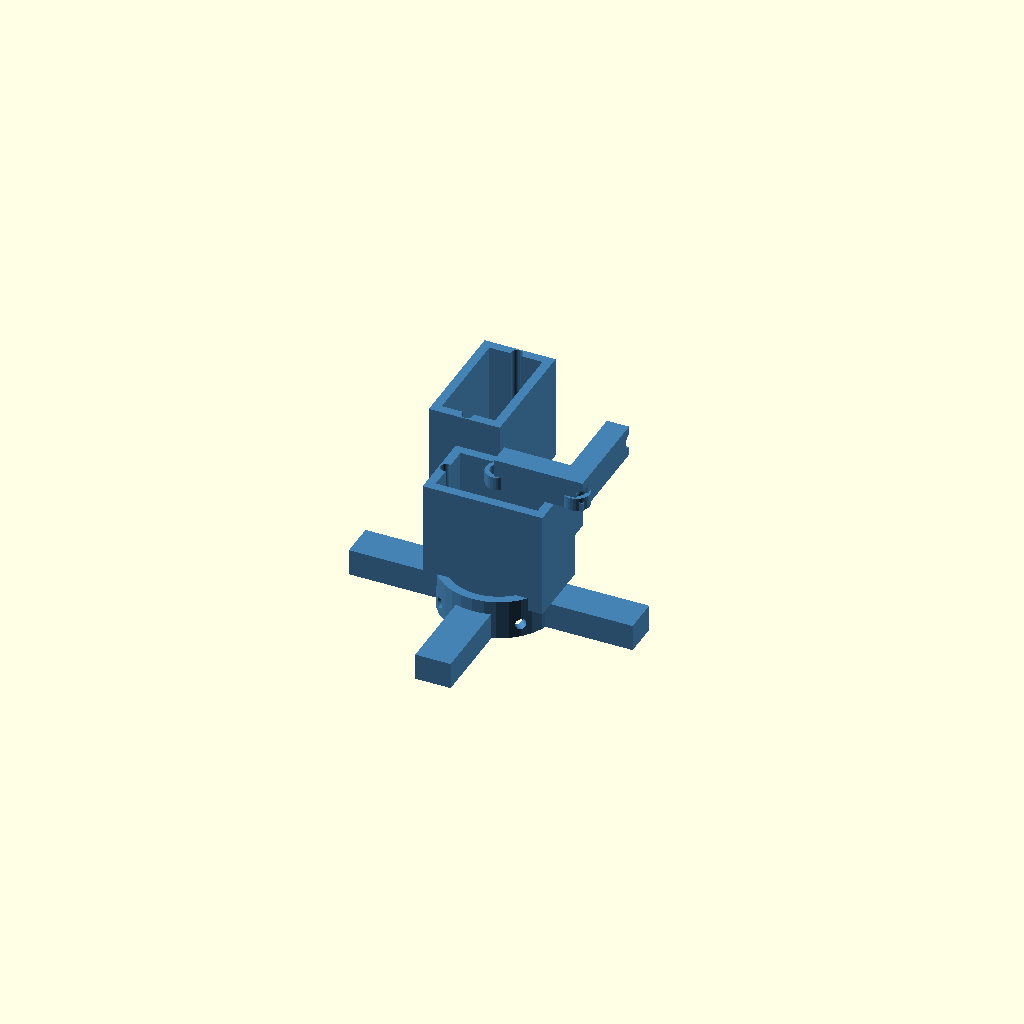
Cell 1: rendered with the file's own defaults.
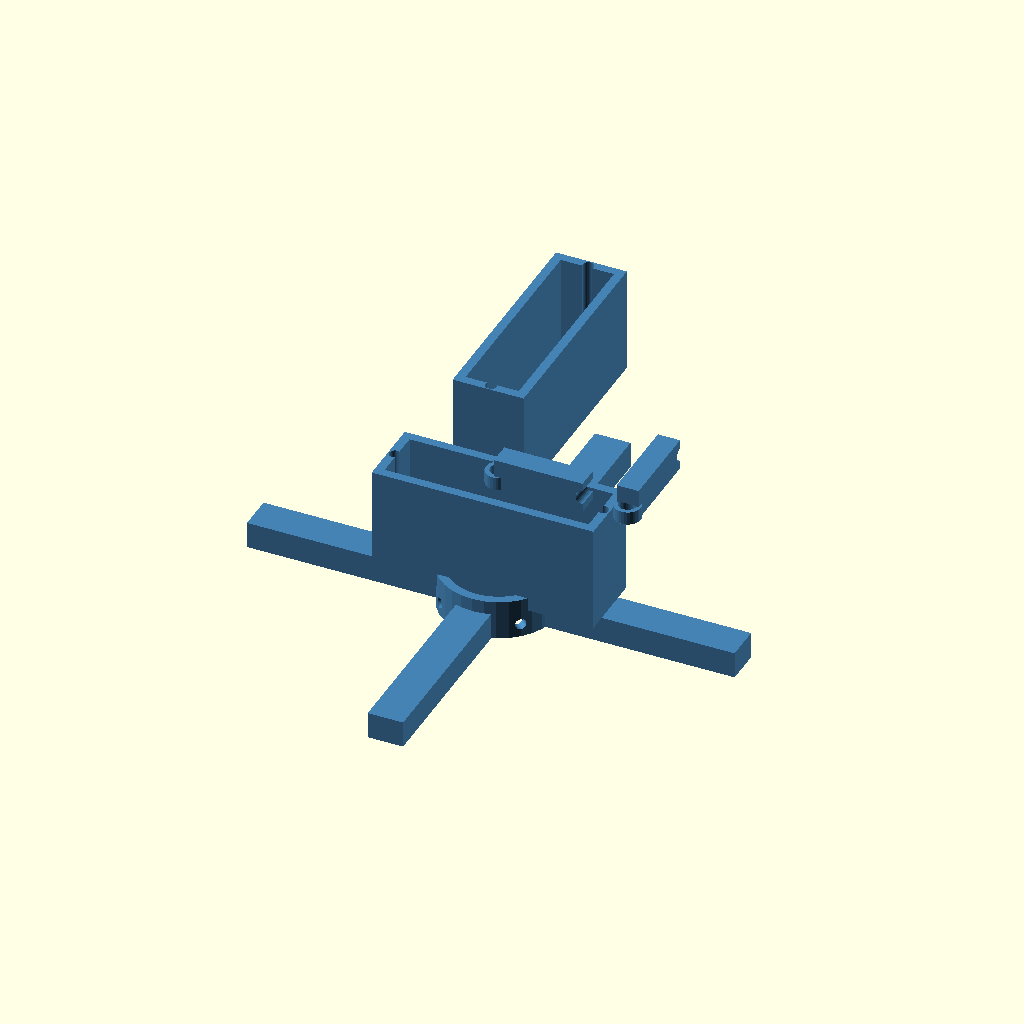
Cell 2 — servo_width set to 46, the other parameters unchanged.
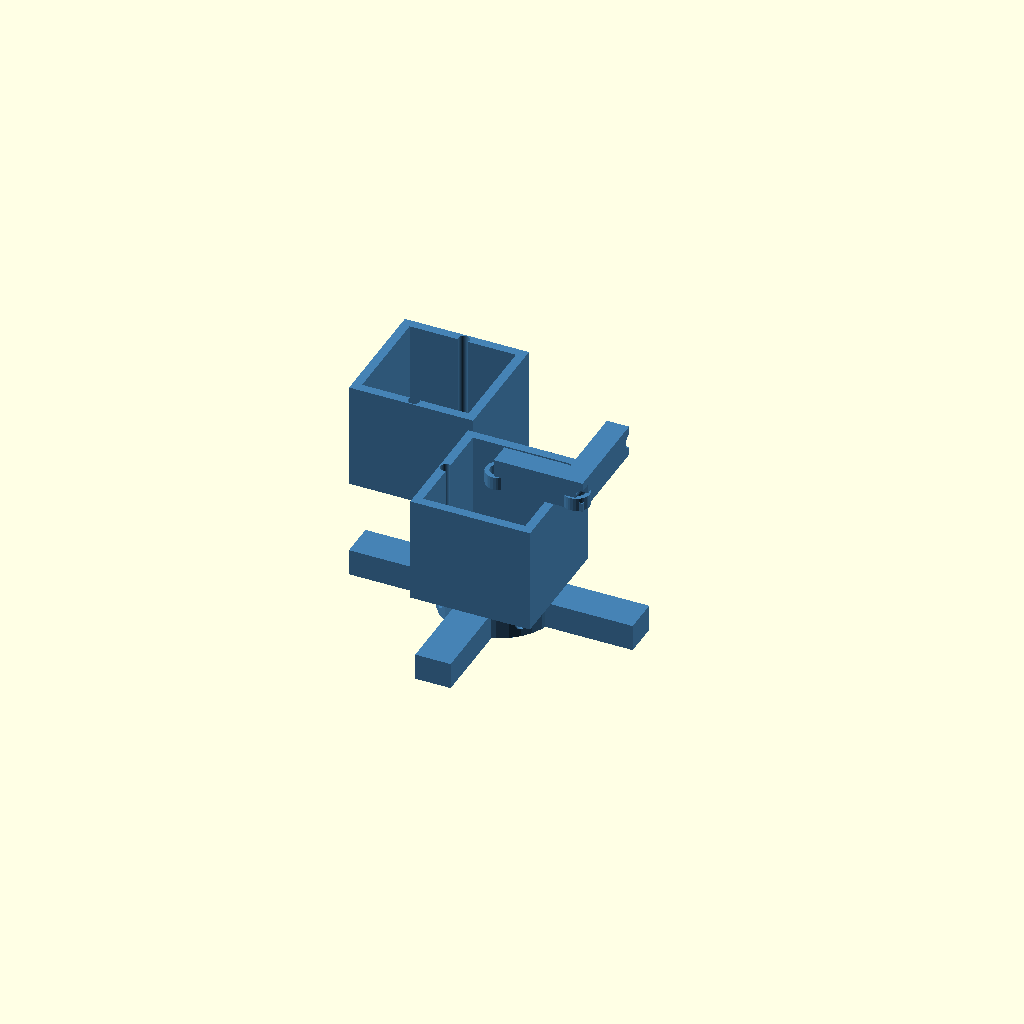
Cell 3 — servo_depth set to 24, the other parameters unchanged.
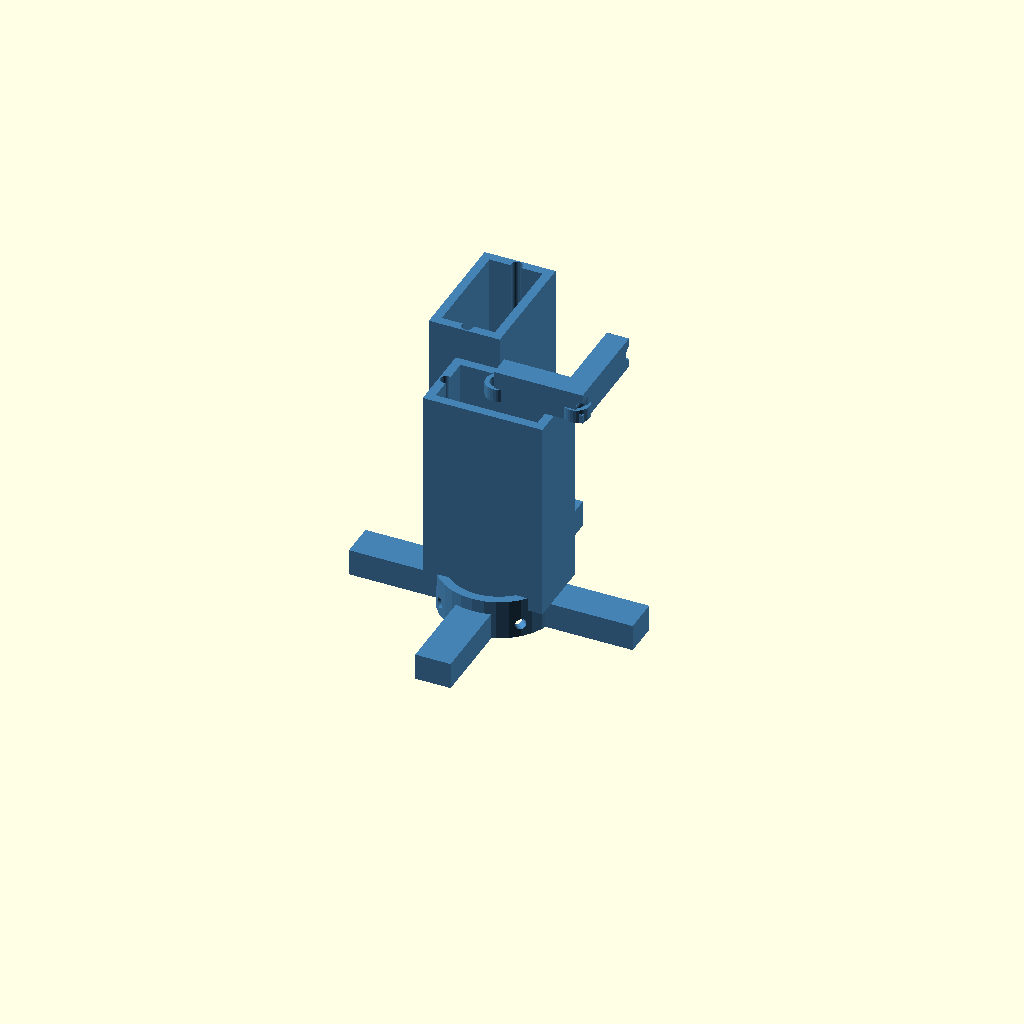
Cell 4 — servo_height set to 44, the other parameters unchanged.
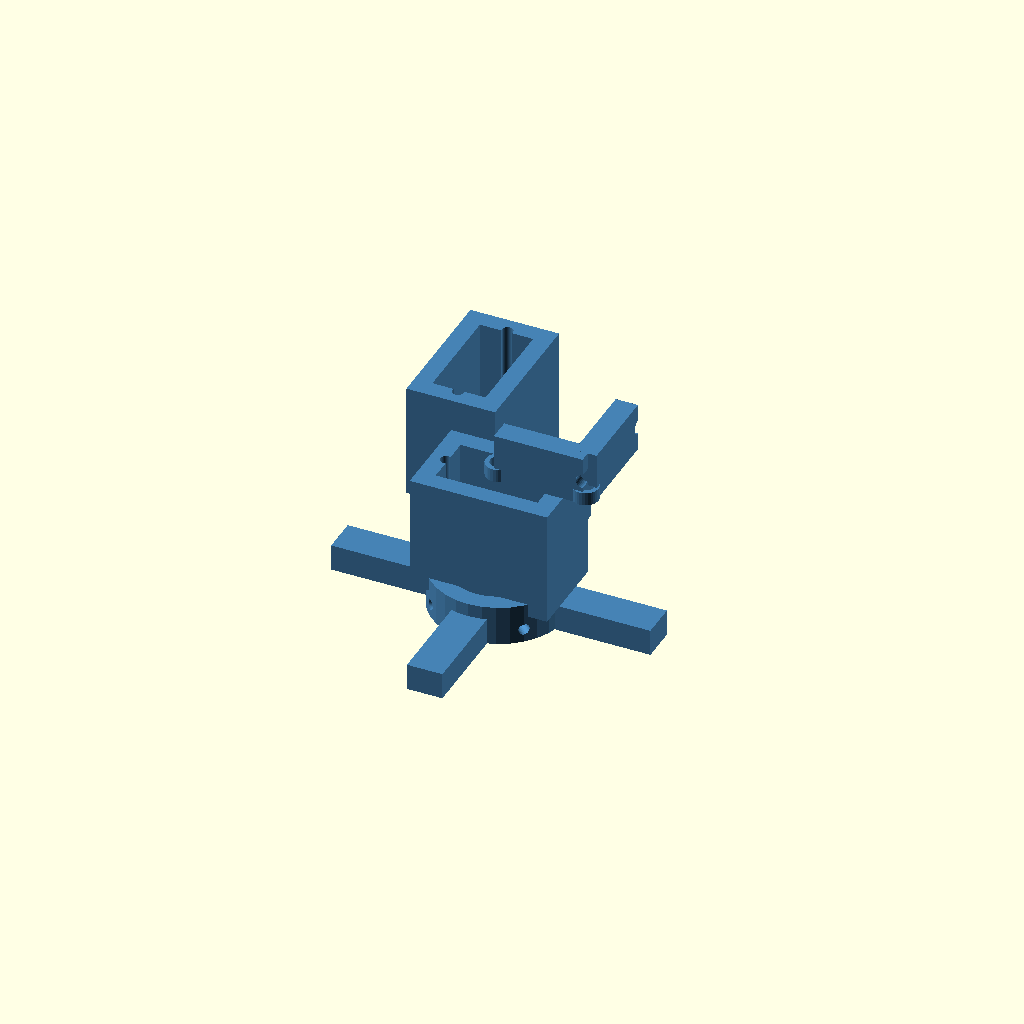
Cell 5: the same model with wall_thickness = 4.
All cells are drawn from one camera (rotation 55°, 0°, 25°, orthographic, colour scheme Cornfield), so only the parameter changes between them.
OpenSCAD source file scad_designs/head/head_internal_bracket.scad:
// ============================================================
// head_internal_bracket.scad
// Internal Pan-Tilt Servo Bracket inside Head Shell
// Mounts two MG90S servos in perpendicular orientation
//
// Print Settings:
//   Material:    PLA
//   Infill:      70%
//   Layer height: 0.2 mm
//   Supports:    None required
//   Weight:      ~12 g
//   Print time:  ~8 minutes
// ============================================================

$fn = 32;
$fa = 6;
$fs = 1;

// --- Parametric Variables ---
servo_width       = 23;   // mm  MG90S body width
servo_depth       = 12;   // mm  MG90S body depth
servo_height      = 22;   // mm  MG90S body height
linkage_rod_d     = 3;    // mm  servo horn linkage rod diameter
wall_thickness    = 2.0;  // mm  bracket wall
screw_d           = 2.5;  // mm  M2.5 mounting screw
neck_bore_d       = 22;   // mm  matches head_shell neck_bore
cross_bar_w       = 8;    // mm  cross-beam width

// Derived
servo_box_x = servo_width  + 2 * wall_thickness;
servo_box_y = servo_depth  + 2 * wall_thickness;
servo_box_z = servo_height + wall_thickness;

// ============================================================
// Module: servo_mount_block
// Generic MG90S mount block
// ============================================================
module servo_mount_block() {
    difference() {
        cube([servo_box_x, servo_box_y, servo_box_z]);
        // Servo cavity
        translate([wall_thickness, wall_thickness, wall_thickness])
            cube([servo_width, servo_depth, servo_height + 1]);
        // Horn output hole (top)
        translate([servo_box_x / 2, servo_box_y / 2, servo_box_z - 0.1])
            cylinder(d = 5, h = wall_thickness + 0.2);
        // Side retention screw holes
        for (side = [-1, 1])
            translate([servo_box_x / 2 + side * (servo_width / 2 + 0.5),
                       servo_box_y / 2, -0.1])
                cylinder(d = screw_d, h = servo_box_z + 0.2);
    }
}

// ============================================================
// Module: cross_frame
// Central cross-shaped structural frame that both servo blocks
// attach to, and which fixes to the neck bore flange
// ============================================================
module cross_frame() {
    frame_w = servo_box_x * 2 + 10;  // total span
    frame_h = 6;                      // frame thickness

    difference() {
        union() {
            // Horizontal beam
            translate([-frame_w / 2, -cross_bar_w / 2, 0])
                cube([frame_w, cross_bar_w, frame_h]);
            // Vertical beam
            translate([-cross_bar_w / 2, -frame_w / 2, 0])
                cube([cross_bar_w, frame_w, frame_h]);
            // Central neck collar
            cylinder(d = neck_bore_d + wall_thickness * 2, h = frame_h * 1.5);
        }
        // Neck bore
        translate([0, 0, -0.1])
            cylinder(d = neck_bore_d, h = frame_h * 1.5 + 0.2);
        // 4× mounting screw holes in collar
        for (a = [0, 90, 180, 270])
            rotate([0, 0, a + 45])
                translate([neck_bore_d / 2 + wall_thickness / 2, 0, frame_h / 2])
                    rotate([0, 90, 0])
                        cylinder(d = screw_d, h = wall_thickness + 0.2,
                                 center = true);
    }
}

// ============================================================
// Module: linkage_connector
// Small pivot/clevis that attaches linkage rod to servo horn
// ============================================================
module linkage_connector() {
    length = 20;
    ear_w  = 5;
    ear_h  = linkage_rod_d + wall_thickness * 2;
    difference() {
        union() {
            cylinder(d = 6, h = 3);   // horn attachment disc
            translate([0, -ear_w / 2, 0])
                cube([length, ear_w, ear_h]);
        }
        // Horn centre
        translate([0, 0, -0.1])
            cylinder(d = 4, h = 3.2);
        // Linkage rod bore at far end
        translate([length, 0, ear_h / 2])
            rotate([90, 0, 0])
                cylinder(d = linkage_rod_d + 0.2, h = ear_w + 0.2,
                         center = true);
    }
}

// ============================================================
// Module: head_internal_bracket
// Complete assembly
// ============================================================
module head_internal_bracket() {
    // Cross frame at base (mounts to neck)
    cross_frame();

    // Pan servo block (horizontal – left/right rotation)
    translate([-servo_box_x / 2, -servo_box_y / 2, 6])
        servo_mount_block();

    // Tilt servo block (vertical – up/down tilt, perpendicular)
    translate([-servo_box_y / 2,
               servo_box_x / 2 + 4,
               6])
        rotate([0, 0, 90])
            servo_mount_block();

    // Linkage connectors
    color("Silver")
        translate([0, 0, 6 + servo_box_z])
            linkage_connector();
    color("Silver")
        translate([servo_box_x / 2 + 4, 0, 6 + servo_box_z])
            rotate([0, 0, 90])
                linkage_connector();
}

// ============================================================
// Render
// ============================================================
color("SteelBlue")
    head_internal_bracket();
Customizer parameters (derived from the source; name, type, default, range or options):
servo_width: number, default 23
servo_depth: number, default 12
servo_height: number, default 22
linkage_rod_d: number, default 3
wall_thickness: number, default 2
screw_d: number, default 2.5
neck_bore_d: number, default 22
cross_bar_w: number, default 8
